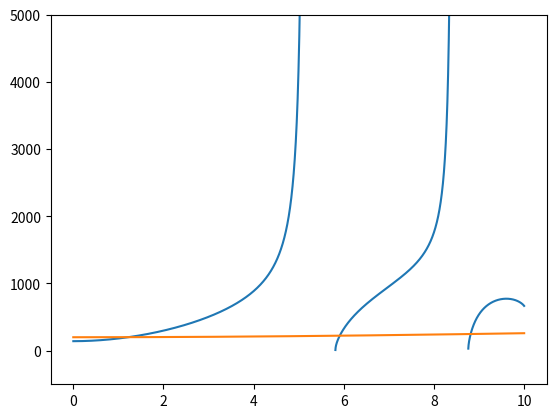
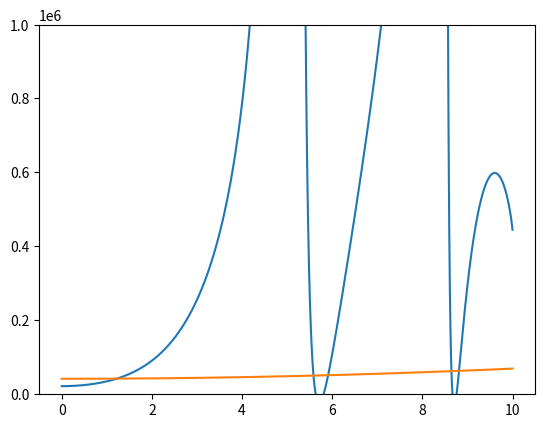

These charts were generated, in order, by the following Python code:
"""
Simple script for calculating u_qm value of a fiber mode by solving
generalizezd characteristic equation in circular step index fiber
(infinite cladding).

[redacted]
created: 2018-01-31T06:40:57
"""

import numpy as np
import matplotlib.pyplot as plt
from scipy.special import jv, kv, jvp, kvp
from scipy.optimize import fsolve

V = 10
u = np.linspace(0, V, 10000)
w = np.sqrt(V*V-u*u)

q = 2
# n1/n2
n_ratio = 1.3
n_rs = n_ratio*n_ratio

############# Differential form of eigenvalue equation#
# TE = (u*w*w*jvp(q,u)/jv(q,u)+u*u*w*kvp(q,w)/kv(q,w))
# TM = (n_ratio*n_ratio*u*w*w*jvp(q,u)/jv(q,u)+u*u*w*kvp(q,w)/kv(q,w))
# LH = TE*TM
# RH = q*q*V*V*(n_ratio*n_ratio*w*w+u*u)


# for TE, TM, EH mode
TE_eh = u*w*w*jv(q+1, u)/jv(q, u) + u*u*w*kv(q+1, w)/kv(q, w) + q*V*V
TM_eh = n_rs*u*w*w*jv(q+1, u)/jv(q, u) + u*u*w*kv(q+1, w)/kv(q, w) + q*n_rs*u*u+w*w
LH_eh = np.sqrt(TE_eh)*np.sqrt(TM_eh)
RH_eh = q*V*np.sqrt(n_rs*u*u+w*w)

# for HE mode
TE_he = u*w*w*jv(q-1,u)/jv(q,u) - u*u*w*kv(q-1,w)/kv(q,w) - q*V*V
TM_he = n_rs*u*w*w*jv(q-1,u)/jv(q,u) - u*u*w*kv(q-1,w)/kv(q,w) - q*n_rs*u*u+w*w
LH_he = np.sqrt(TE_he)*np.sqrt(TM_he)
RH_he = -q*V*np.sqrt(n_rs*u*u+w*w)

LH_s = TE_eh*TM_eh
RH_s = q*q*V*V*(n_rs*u*u+w*w)


def characteristic(u):
    w = np.sqrt(V*V-u*u)
    TE_eh = u*w*w*jv(q+1,u)/jv(q,u) + u*u*w*kv(q+1,w)/kv(q,w) + q*V*V
    TM_eh = n_rs*u*w*w*jv(q+1,u)/jv(q,u) + u*u*w*kv(q+1,w)/kv(q,w) + q*n_rs*u*u+w*w
    LH_s = TE_eh*TM_eh
    RH_s = q*q*V*V*(n_rs*u*u+w*w)
    return LH_s - RH_s


def Brute_force_root_finder(f, start, end, steps):
    x = np.linspace(start, end, steps)
    y = f(x)
    roots = []
    for i in range(steps-1):
        if y[i]*y[i+1] < 0:
            root = x[i] - y[i]*(x[i+1]-x[i])/(y[i+1]-y[i])
            roots.append(root)
    return roots


if __name__ == "__main__":
    print("hello!")
    fig, axe = plt.subplots()
    # axe.plot(u, LH_weak, u, RH_weak)
    axe.plot(u,LH_eh , u, RH_eh)
    axe.set_ylim(-500,5000)
    fig2, axe2 = plt.subplots()
    axe2.plot(u, LH_s, u, RH_s)
    axe2.set_ylim(-2000, 1000000)

    roots = Brute_force_root_finder(characteristic, 1, V, 100000)
    print(roots)



    plt.show()
